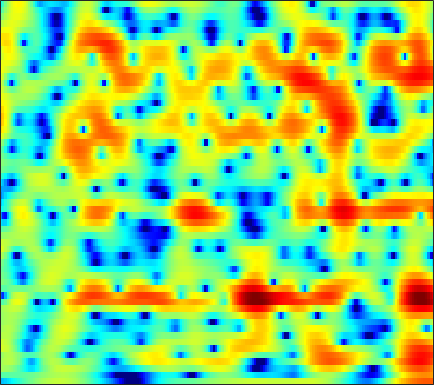

Values plotted in this chart, from the file beside it:
-6.9974, -6.6959, -6.1975, -5.6935, -5.2708, -4.6995, -4.123, -3.6957, -3.129, -2.5893, -2.0664, -1.6813, -1.2095, -0.75855, -0.4321, -0.019102, 0.35961, 0.62112, 0.95105, 1.2548, 1.5187, 1.6976, 1.9004, 2.0865
-1.448, -1.438, -1.426, -1.419, -1.405, -1.398, -1.384, -1.374, -1.344, -1.305, -1.251, -1.193, -1.089, -0.9545, -0.8305, -0.6372, -0.4194, -0.2341, 0.02209, 0.2892, 0.5544, 0.7477, 0.99, 1.209
1.321, 1.244, 1.097, 0.8872, 0.674, 0.3077, -0.1688, -0.6042, -1.296, -2.135, -3.078, -3.845, -4.807, -5.502, -5.682, -5.346, -4.487, -3.663, -2.519, -1.433, -0.4971, 0.1154, 0.8033, 1.352
1.019, 1.421, 1.775, 1.927, 1.914, 1.699, 1.285, 0.8246, 0.004758, -1.076, -2.431, -3.647, -5.469, -7.155, -7.77, -7.142, -5.427, -4.022, -2.313, -0.9225, 0.158, 0.7845, 1.388, 1.75
0.5102, 1.069, 1.554, 1.757, 1.749, 1.564, 1.179, 0.8137, 0.2218, -0.41, -1.021, -1.411, -1.812, -1.989, -1.96, -1.709, -1.283, -0.8758, -0.2765, 0.2981, 0.7964, 1.087, 1.31, 1.327
2.955, 2.882, 2.67, 2.272, 1.824, 1.057, 0.02869, -0.9273, -2.504, -4.421, -6.698, -8.493, -10.2, -9.756, -8.349, -6.13, -4.175, -2.928, -1.525, -0.4008, 0.5012, 1.032, 1.553, 1.872
2.79, 2.664, 2.36, 1.893, 1.428, 0.6034, -0.4541, -1.41, -2.932, -4.709, -6.614, -7.936, -9.113, -9.003, -8.231, -6.791, -5.287, -4.212, -2.874, -1.673, -0.614, 0.09, 0.8882, 1.52
1.681, 1.882, 1.947, 1.802, 1.557, 1.053, 0.3665, -0.2689, -1.25, -2.368, -3.549, -4.474, -5.709, -6.846, -7.551, -8.083, -7.88, -7.258, -5.869, -4.247, -2.643, -1.566, -0.2846, 0.7853
1.138, 1.527, 1.823, 1.903, 1.827, 1.532, 1.045, 0.5577, -0.2635, -1.301, -2.59, -3.751, -5.644, -8.155, -10.63, -15.05, -17.6, -14.38, -9.798, -6.492, -4.032, -2.556, -0.9537, 0.3396
0.8037, 1.098, 1.373, 1.487, 1.469, 1.317, 1.029, 0.7085, 0.1683, -0.511, -1.298, -1.923, -2.796, -3.656, -4.198, -4.738, -4.914, -4.766, -4.275, -3.527, -2.655, -1.977, -1.074, -0.2165
0.8411, 1.099, 1.349, 1.506, 1.555, 1.526, 1.366, 1.161, 0.8028, 0.3278, -0.2265, -0.6975, -1.352, -1.998, -2.446, -2.94, -3.275, -3.412, -3.417, -3.229, -2.885, -2.534, -1.977, -1.345
1.037, 1.268, 1.595, 1.918, 2.124, 2.334, 2.417, 2.361, 2.121, 1.673, 0.9878, 0.328, -0.7403, -1.976, -2.973, -4.29, -5.304, -5.737, -5.816, -5.594, -5.251, -5.027, -4.695, -4.231
-1.73, -1.661, -0.7881, 0.5841, 1.601, 2.7, 3.445, 3.784, 3.891, 3.62, 2.949, 2.14, 0.6119, -1.646, -4.042, -8.946, -20.05, -21.98, -11.21, -7.852, -6.692, -6.906, -8.737, -13.73
-10.73, -12.02, -7.152, -3.145, -1.103, 0.75, 1.903, 2.445, 2.796, 2.808, 2.57, 2.204, 1.486, 0.5478, -0.2222, -1.254, -2.03, -2.296, -2.248, -1.994, -1.866, -1.895, -2.152, -2.389
-1.43, -1.522, -1.419, -1.092, -0.8371, -0.5658, -0.4434, -0.4655, -0.5705, -0.6934, -0.7589, -0.7347, -0.5809, -0.3452, -0.1478, 0.1393, 0.4315, 0.6417, 0.9074, 1.152, 1.331, 1.428, 1.476, 1.473
0.04342, -0.1373, -0.4645, -0.9453, -1.444, -2.343, -3.554, -4.711, -6.551, -8.441, -9.164, -8.323, -6.213, -4.049, -2.684, -1.17, 0.0352, 0.7662, 1.558, 2.156, 2.593, 2.82, 3, 3.027
-0.4079, -0.6609, -1.181, -1.925, -2.631, -3.827, -5.369, -6.825, -9.298, -12.18, -13.59, -12.08, -8.81, -5.953, -4.229, -2.362, -0.8998, 0.004136, 0.9824, 1.743, 2.317, 2.639, 2.936, 3.093
-0.7515, -1.118, -1.75, -2.517, -3.153, -4.044, -4.916, -5.499, -6.09, -6.328, -6.15, -5.731, -4.852, -3.777, -2.922, -1.812, -0.8023, -0.1371, 0.6302, 1.263, 1.774, 2.075, 2.386, 2.605
-0.07264, -0.6524, -1.623, -2.806, -3.803, -5.17, -6.371, -6.939, -7.029, -6.436, -5.433, -4.567, -3.421, -2.357, -1.632, -0.7709, -0.04622, 0.4017, 0.8935, 1.268, 1.558, 1.741, 1.946, 2.129
1.853, 1.124, -0.1709, -1.956, -3.74, -7.063, -12.69, -22.07, -16.87, -9.39, -5.621, -3.727, -1.909, -0.6142, 0.1014, 0.7642, 1.156, 1.299, 1.311, 1.17, 0.9454, 0.782, 0.6587, 0.7245
3.414, 2.922, 2.068, 0.9961, 0.05157, -1.304, -2.517, -3.055, -2.976, -2.143, -1.012, -0.1956, 0.7034, 1.342, 1.627, 1.741, 1.536, 1.162, 0.3351, -0.9029, -2.583, -4.12, -6.064, -6.532
2.556, 2.422, 2.168, 1.868, 1.626, 1.327, 1.107, 1.025, 1.033, 1.155, 1.351, 1.493, 1.624, 1.624, 1.503, 1.16, 0.551, -0.1037, -1.305, -2.977, -5.289, -7.554, -11.14, -12.34
0.7062, 0.8015, 0.9235, 1.04, 1.141, 1.289, 1.446, 1.563, 1.71, 1.837, 1.902, 1.899, 1.813, 1.601, 1.354, 0.8855, 0.2608, -0.3082, -1.193, -2.182, -3.186, -3.863, -4.521, -4.74
-1.508, -1.393, -1.098, -0.6279, -0.1828, 0.466, 1.101, 1.527, 1.997, 2.328, 2.503, 2.532, 2.426, 2.168, 1.878, 1.363, 0.7264, 0.1737, -0.6296, -1.466, -2.274, -2.824, -3.401, -3.723
-5.527, -6.26, -6.057, -4.375, -2.773, -0.7799, 0.8512, 1.818, 2.784, 3.398, 3.72, 3.778, 3.626, 3.249, 2.829, 2.134, 1.3, 0.608, -0.4043, -1.531, -2.814, -3.894, -5.358, -6.543
-8.823, -12.56, -13.43, -7.374, -3.97, -0.7481, 1.498, 2.719, 3.865, 4.539, 4.783, 4.707, 4.288, 3.514, 2.736, 1.508, 0.1848, -0.7559, -1.837, -2.865, -4.122, -5.482, -8.435, -14.29
-3.952, -3.678, -2.882, -1.583, -0.4718, 1.035, 2.361, 3.178, 3.957, 4.383, 4.389, 4.103, 3.278, 1.861, 0.3335, -2.573, -6.713, -10.12, -10.21, -7.086, -5.05, -4.209, -3.736, -3.521
-6.111, -4.789, -3.255, -1.924, -1.005, 0.106, 1.066, 1.67, 2.294, 2.653, 2.72, 2.538, 1.942, 0.8968, -0.2457, -2.21, -4.479, -5.816, -5.866, -4.361, -2.737, -1.759, -0.7658, -0.03576
-8.6, -7.264, -5.854, -4.755, -4.006, -3.061, -2.146, -1.491, -0.6674, 0.005331, 0.5006, 0.7321, 0.8475, 0.7527, 0.5725, 0.2585, -0.05405, -0.2041, -0.2298, -0.04227, 0.2966, 0.5675, 0.9256, 1.233
-7.788, -7.727, -7.839, -8.015, -8.05, -7.653, -6.582, -5.46, -3.873, -2.407, -1.18, -0.4355, 0.3392, 0.8829, 1.18, 1.446, 1.619, 1.712, 1.806, 1.871, 1.918, 1.93, 1.897, 1.812
-5.833, -6.76, -8.656, -11.85, -16.19, -26.51, -14.61, -9.925, -6.019, -3.375, -1.466, -0.3734, 0.7455, 1.571, 2.033, 2.484, 2.796, 2.949, 3.065, 3.079, 2.973, 2.826, 2.504, 2.018
-2.549, -3.287, -4.463, -5.774, -6.581, -6.923, -6.063, -4.886, -3.161, -1.581, -0.2855, 0.509, 1.354, 1.992, 2.35, 2.707, 2.944, 3.055, 3.129, 3.122, 3.011, 2.832, 2.438, 1.778
-0.2719, -0.6401, -1.119, -1.536, -1.72, -1.8, -1.629, -1.363, -0.9015, -0.3845, 0.07918, 0.3698, 0.6471, 0.8052, 0.843, 0.8379, 0.7884, 0.769, 0.8044, 0.9148, 1.083, 1.201, 1.27, 1.186
0.3381, 0.04879, -0.3518, -0.7208, -0.9417, -1.115, -1.147, -1.089, -0.954, -0.824, -0.7574, -0.7999, -1.03, -1.495, -1.999, -2.871, -3.792, -4.34, -4.534, -3.953, -2.849, -1.889, -0.6974, 0.3184
-0.2294, -0.7204, -1.552, -2.423, -3.013, -3.46, -3.454, -3.208, -2.733, -2.329, -2.132, -2.193, -2.605, -3.491, -4.541, -6.673, -10.16, -14.65, -25.45, -13.81, -8.063, -5.322, -2.63, -0.595
-0.8118, -1.812, -3.837, -6.891, -9.985, -13.54, -10.99, -8.227, -5.641, -4.04, -3.2, -2.953, -3.069, -3.638, -4.359, -5.632, -7.19, -8.234, -8.807, -8.051, -6.417, -4.997, -3.07, -1.169
0.9216, -0.06196, -1.886, -4.3, -6.29, -7.984, -7.349, -6.064, -4.435, -3.284, -2.631, -2.407, -2.435, -2.79, -3.222, -3.98, -4.816, -5.472, -6.266, -6.79, -6.892, -6.577, -5.369, -3.462
3.747, 3.036, 1.914, 0.7167, -0.109, -1.035, -1.63, -1.882, -2.01, -2.061, -2.103, -2.2, -2.468, -2.948, -3.456, -4.347, -5.482, -6.529, -8.293, -10.77, -14.81, -19.87, -17.8, -9.901
5.614, 4.847, 3.66, 2.317, 1.244, -0.2059, -1.563, -2.405, -3.205, -3.581, -3.687, -3.748, -3.949, -4.386, -4.939, -5.96, -7.293, -8.393, -9.863, -11.22, -12.05, -12.11, -10.61, -7.764
6.803, 5.902, 4.418, 2.566, 0.8552, -1.917, -5.481, -8.553, -11.1, -9.405, -7.162, -6.054, -5.371, -5.418, -5.924, -7.255, -9.385, -11.53, -15.08, -16.55, -13.66, -11.02, -7.978, -5.246
6.923, 6.085, 4.689, 2.935, 1.329, -1.312, -4.588, -7.236, -9.31, -8.126, -6.271, -5.291, -4.604, -4.627, -5.055, -6.176, -8.027, -9.854, -12.41, -13.37, -11.14, -8.948, -6.314, -4.101
5.957, 5.376, 4.451, 3.349, 2.436, 1.159, -0.07862, -0.876, -1.652, -2.058, -2.206, -2.252, -2.357, -2.631, -2.963, -3.541, -4.226, -4.763, -5.327, -5.585, -5.487, -5.182, -4.577, -3.905
4.846, 4.505, 3.946, 3.308, 2.805, 2.15, 1.553, 1.155, 0.7198, 0.3772, 0.1138, -0.06007, -0.3136, -0.5899, -0.8403, -1.246, -1.69, -2.058, -2.59, -3.102, -3.657, -4.102, -4.75, -5.442
3.9, 3.609, 3.103, 2.567, 2.196, 1.786, 1.518, 1.403, 1.336, 1.322, 1.31, 1.28, 1.195, 1.047, 0.8887, 0.5926, 0.192, -0.1635, -0.7421, -1.491, -2.444, -3.378, -5.052, -7.431
3.136, 2.486, 1.391, 0.2144, -0.5139, -0.9608, -0.7441, -0.2777, 0.4419, 1.091, 1.569, 1.81, 2.002, 2.036, 1.985, 1.846, 1.601, 1.352, 0.922, 0.3183, -0.4668, -1.212, -2.437, -4.006
2.849, 1.531, -1.045, -5.149, -10.18, -14.31, -7.148, -3.957, -1.363, 0.1586, 1.03, 1.399, 1.621, 1.658, 1.619, 1.55, 1.511, 1.474, 1.407, 1.31, 1.107, 0.8934, 0.5181, 0.07214
3.578, 2.55, 0.8163, -1.212, -2.586, -3.367, -2.679, -1.779, -0.7537, -0.1739, -0.05307, -0.2381, -0.7927, -1.488, -1.957, -2.301, -2.124, -1.708, -1.009, -0.313, 0.2427, 0.55, 0.8137, 0.9943
4.188, 3.778, 3.163, 2.514, 2.066, 1.581, 1.207, 0.9493, 0.5169, -0.1368, -1.167, -2.297, -4.431, -7.676, -11.13, -15.19, -11.66, -8.473, -5.531, -3.693, -2.43, -1.754, -1.062, -0.5241
3.663, 3.793, 3.841, 3.748, 3.581, 3.227, 2.724, 2.251, 1.447, 0.4319, -0.8836, -2.088, -4.082, -6.469, -8.331, -9.91, -9.275, -8.042, -6.445, -5.367, -4.771, -4.476, -4.131, -3.716
2.214, 3.139, 3.937, 4.292, 4.316, 4.06, 3.529, 2.975, 2.091, 1.077, 0.01542, -0.7777, -1.769, -2.696, -3.281, -3.886, -4.304, -4.538, -5, -5.698, -6.843, -8.031, -9.907, -11.01
2.54, 3.714, 4.667, 5.029, 4.968, 4.497, 3.611, 2.701, 1.266, -0.2463, -1.48, -2.043, -2.268, -2.215, -2.142, -2.138, -2.385, -2.784, -3.708, -5.138, -7.23, -9.475, -13.75, -18.64
4.999, 5.459, 5.784, 5.725, 5.395, 4.519, 3.062, 1.501, -1.46, -5.993, -12.99, -13, -7.418, -4.218, -2.866, -1.915, -1.654, -1.835, -2.436, -3.505, -4.959, -6.239, -7.965, -9.606
5.213, 5.388, 5.445, 5.249, 4.899, 4.106, 2.899, 1.687, -0.3557, -2.715, -4.604, -4.977, -4.117, -2.89, -2.173, -1.654, -1.586, -1.79, -2.367, -3.278, -4.455, -5.495, -7.1, -8.903
3.669, 3.935, 4.156, 4.185, 4.068, 3.73, 3.181, 2.655, 1.852, 1.046, 0.357, -0.02288, -0.3709, -0.5965, -0.7712, -1.085, -1.565, -2.056, -2.936, -4.01, -5.298, -6.376, -7.909, -9.47
1.778, 2.321, 2.903, 3.305, 3.487, 3.578, 3.5, 3.347, 3.038, 2.635, 2.169, 1.794, 1.262, 0.6777, 0.1939, -0.5219, -1.358, -2.086, -3.206, -4.513, -6.072, -7.421, -9.527, -12.01
-0.2528, 0.663, 1.695, 2.515, 2.993, 3.442, 3.695, 3.758, 3.687, 3.446, 3.052, 2.659, 2.027, 1.274, 0.6378, -0.3036, -1.325, -2.145, -3.309, -4.621, -6.101, -7.4, -9.524, -12.27
-2.23, -0.9162, 0.5768, 1.802, 2.547, 3.312, 3.822, 4.038, 4.109, 3.941, 3.533, 3.076, 2.267, 1.253, 0.3824, -0.8763, -2.152, -3.047, -4.092, -4.981, -5.774, -6.384, -7.227, -8.143
-3.693, -2.116, -0.259, 1.313, 2.298, 3.347, 4.085, 4.437, 4.632, 4.51, 4.062, 3.501, 2.429, 0.9486, -0.4438, -2.676, -5.221, -6.936, -8.003, -7.477, -6.526, -5.946, -5.5, -5.4
